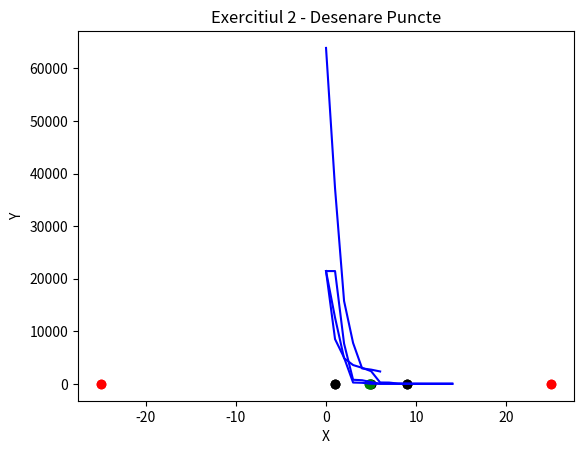

Reproduce this figure in Python.
import numpy as np
import matplotlib.pyplot as plt
import copy


# Exercitiul 1


# k (numarul de conditionare) = raportul dintre cea mai mare valoare proprie si cea mai mica valoare proprie
# Construim matricea A ca fiind o matrice diagonala (valorile proprii vor fi pe diagonala in acest caz,
# deoarece determinantul unei matrici diagonale este produsul elementelor de pe diagonala).
# Alegem valorile proprii astfel incat k > 10^6.
# Aceasta matrice diagonala este inversabila, deoarece toate elementele de pe diagonala sunt nenule.
# Solutia problemei este x = A^(-1) * b si este unica.
def a1():
    EPSILON = 10**-5
    VAL_PESTE_K = 10**1
    VAL_MIN = 10**3 + EPSILON
    VAL_PESTE_MIN = 10**1
    VALOARE_PROPRIE_MIN = 0.000001

    n = 2
    k = 10**6 + EPSILON

    A = np.diag([VALOARE_PROPRIE_MIN, VALOARE_PROPRIE_MIN * k] + [VALOARE_PROPRIE_MIN] * (n - 2))
    b = np.array([VAL_MIN * VALOARE_PROPRIE_MIN / np.sqrt(n), VAL_MIN * VALOARE_PROPRIE_MIN * k / np.sqrt(n)] + [VAL_MIN * VALOARE_PROPRIE_MIN / np.sqrt(n)] * (n - 2)).reshape(n, 1)
    print('b:', b)

    valoriProprii = np.linalg.eigvals(A)
    print('Valori proprii:', valoriProprii)
    print('k:', max(valoriProprii) / min(valoriProprii))

    x = np.linalg.inv(A) @ b
    print('Solutia:', x)
    print('V*:', np.linalg.norm(x))

    return A, b, x


A, b, x = a1()


def alegereAlpha0(L):
    EPSILON = 10**-10
    return np.random.uniform(0.0 + EPSILON, 2.0 / L - EPSILON)


def functie(A, b, x):
    return 0.5 * np.linalg.norm(A @ x - b)**2


def alegereAlpha1(A, b, x, gradient):
    STANGA = 0.0
    DREAPTA = 1.0
    DIMENSIUNE_PAS = 0.01

    minimFunctie = np.inf
    alphaSolutie = None
    for alpha in np.arange(STANGA, DREAPTA, DIMENSIUNE_PAS):
        if functie(A, b, x - alpha * gradient) < minimFunctie:
            minimFunctie = functie(A, b, x - alpha * gradient)
            alphaSolutie = alpha

    return alphaSolutie


def alegereAlpha2(A, b, x, gradient):
    EPSILON = 10**-10
    LIMITA_GENERARE_ALPHA = 1.0
    c = np.random.uniform(0.0 + EPSILON, 1.0 - EPSILON)
    p = np.random.uniform(0.0 + EPSILON, 1.0 - EPSILON)
    alpha = np.random.uniform(0.0 + EPSILON, LIMITA_GENERARE_ALPHA - EPSILON)

    while functie(A, b, x - alpha * gradient) > functie(A, b, x) - c * alpha * (np.linalg.norm(gradient)**2):
        alpha = p * alpha

    return alpha


def b1(A, b, pragGradient, numarIteratii):
    NUMAR_ITERATII_PRINTARE = 10
    x = np.array([500.0] * A.shape[1]).reshape(A.shape[1], 1)
    L = max(np.linalg.eigvals(A))
    informatii = []
    for iteratieCurenta in range(numarIteratii):
        gradient = A.T @ (A @ x - b)

        # alpha = alegereAlpha0(L)
        # alpha = alegereAlpha1(A, b, x, gradient)
        alpha = alegereAlpha2(A, b, x, gradient)

        urmatorulX = x - alpha * gradient
        if np.linalg.norm(gradient) < pragGradient:
            break

        if iteratieCurenta % NUMAR_ITERATII_PRINTARE == 0:
            print('Iteratia:', iteratieCurenta, 'x:', x, 'Functie:', functie(A, b, x))
        informatii.append((x, functie(A, b, x)))

        x = urmatorulX

    plt.plot([i for i in range(len(informatii))], [informatie[1] for informatie in informatii], color='blue')
    plt.xlabel('Iteratii')
    plt.ylabel('Functie Obiectiv')
    plt.title('Exercitiul 1 - Punctul b)')
    plt.show()

    return x


b1(A, b, 10**-13, 15)

def calculareGradientStohastic0(A, b, dimensiuneBatch):
    SCALAR = 1000.0
    gradientStohastic = np.zeros((A.shape[1], 1))
    for valoareCurenta in range(dimensiuneBatch):
        xAleator = np.random.uniform(size=(A.shape[1], 1)) * SCALAR
        gradientStohastic += A.T @ (A @ xAleator - b)
    return gradientStohastic / dimensiuneBatch


def calculareGradientStohastic1(A, b, x, dimensiuneBatch):
    gradientReal = A.T @ (A @ x - b)

    if dimensiuneBatch > gradientReal.shape[0]:
        return gradientReal

    indexiLinii = np.random.choice(gradientReal.shape[0], size=dimensiuneBatch, replace=False)

    gradientStohastic = np.zeros(gradientReal.shape)
    gradientStohastic[indexiLinii] = gradientReal[indexiLinii]

    return gradientStohastic


def c1(A, b, pragGradient, numarIteratii, dimensiuneBatch):
    NUMAR_ITERATII_PRINTARE = 10
    x = np.array([500.0] * A.shape[1]).reshape(A.shape[1], 1)
    L = max(np.linalg.eigvals(A))
    informatii = []
    for iteratieCurenta in range(numarIteratii):
        # gradientStohastic = calculareGradientStohastic0(A, b, dimensiuneBatch)
        gradientStohastic = calculareGradientStohastic1(A, b, x, dimensiuneBatch)

        # alpha = alegereAlpha0(L)
        # alpha = alegereAlpha1(A, b, x, gradientStohastic)
        alpha = alegereAlpha2(A, b, x, gradientStohastic)

        urmatorulX = x - alpha * gradientStohastic
        if np.linalg.norm(gradientStohastic) < pragGradient:
            break

        if iteratieCurenta % NUMAR_ITERATII_PRINTARE == 0:
            print('Iteratia:', iteratieCurenta, 'x:', x, 'Functie:', functie(A, b, x))
        informatii.append((x, functie(A, b, x)))

        x = urmatorulX

    plt.plot([i for i in range(len(informatii))], [informatie[1] for informatie in informatii], color='blue')
    plt.xlabel('Iteratii')
    plt.ylabel('Functie Obiectiv')
    plt.title('Exercitiul 1 - Punctul c)')
    plt.show()

    return x


c1(A, b, 10**-13, 15, 1)


def generarePseudoGradient(A, b, x):
    STANGA = 0.01
    DREAPTA = 0.1

    gradientReal = A.T @ (A @ x - b)

    perturbare = np.random.uniform(size=gradientReal.shape)

    normaInitialaPerturbare = np.linalg.norm(perturbare)
    normaDoritaPerturbare = np.random.uniform(STANGA, DREAPTA)
    pseudoGradient = gradientReal + perturbare * normaDoritaPerturbare / normaInitialaPerturbare

    return pseudoGradient


def d1(A, b, pragGradient, numarIteratii):
    NUMAR_ITERATII_PRINTARE = 10
    x = np.array([500.0] * A.shape[1]).reshape(A.shape[1], 1)
    L = max(np.linalg.eigvals(A))
    informatii = []
    for iteratieCurenta in range(numarIteratii):
        pseudoGradient = generarePseudoGradient(A, b, x)

        # alpha = alegereAlpha0(L)
        # alpha = alegereAlpha1(A, b, x, pseudoGradient)
        alpha = alegereAlpha2(A, b, x, pseudoGradient)

        urmatorulX = x - alpha * pseudoGradient
        if np.linalg.norm(pseudoGradient) < pragGradient:
            break

        if iteratieCurenta % NUMAR_ITERATII_PRINTARE == 0:
            print('Iteratia:', iteratieCurenta, 'x:', x, 'Functie:', functie(A, b, x))
        informatii.append((x, functie(A, b, x)))

        x = urmatorulX

    plt.plot([i for i in range(len(informatii))], [informatie[1] for informatie in informatii], color='blue')
    plt.xlabel('Iteratii')
    plt.ylabel('Functie Obiectiv')
    plt.title('Exercitiul 1 - Punctul d)')
    plt.show()

    return x


d1(A, b, 10**-13, 15)


# Exercitiul 2


def calculH(x, W, p):
    suma = 0.0
    for i in range(x.shape[0]):
        for j in range(i + 1, x.shape[0]):
            suma += W[i, j] * (np.linalg.norm(x[i] - x[j]) ** p)
    return suma


def gradientH(x, W, p, esteSediu):
    EPSILON = 10**-10
    gradient = np.zeros(x.shape)
    for i in range(x.shape[0]):
        if not esteSediu[i]:
            for j in range(x.shape[0]):
                if i != j:
                    if i < j:
                        for k in range(x.shape[1]):
                            gradient[i, k] += W[i, j] * p * (np.linalg.norm(x[i] - x[j]) ** (p - 1)) / (2.0 * np.linalg.norm(x[i] - x[j]) + EPSILON) * 2.0 * (x[i, k] - x[j, k])
                    else:
                        for k in range(x.shape[1]):
                            gradient[i, k] -= W[i, j] * p * (np.linalg.norm(x[j] - x[i]) ** (p - 1)) / (2.0 * np.linalg.norm(x[j] - x[i]) + EPSILON) * 2.0 * (x[i, k] - x[j, k])
    return gradient


def alegereAlpha3(x, W, p, esteSediu):
    STANGA = 0.0
    DREAPTA = 1.0
    DIMENSIUNE_PAS = 0.01

    minimFunctie = np.inf
    alphaSolutie = None
    for alpha in np.arange(STANGA, DREAPTA, DIMENSIUNE_PAS):
        valoareFunctie = calculH(x - alpha * gradientH(x, W, p, esteSediu), W, p)
        if valoareFunctie < minimFunctie:
            minimFunctie = valoareFunctie
            alphaSolutie = alpha

    return alphaSolutie


def alegereAlpha4(x, W, p, esteSediu):
    EPSILON = 10**-10
    LIMITA_GENERARE_ALPHA = 1.0
    c = np.random.uniform(0.0 + EPSILON, 1.0 - EPSILON)
    pIntern = np.random.uniform(0.0 + EPSILON, 1.0 - EPSILON)
    alpha = np.random.uniform(0.0 + EPSILON, LIMITA_GENERARE_ALPHA - EPSILON)

    while calculH(x - alpha * gradientH(x, W, p, esteSediu), W, p) > calculH(x, W, p) - c * alpha * (np.linalg.norm(gradientH(x, W, p, esteSediu))**2):
        alpha = pIntern * alpha

    return alpha


def coborarePeGradient(x, W, p, esteSediu, pragGradient, numarIteratii):
    NUMAR_ITERATII_PRINTARE = 10
    informatii = []
    for iteratieCurenta in range(numarIteratii):
        gradient = gradientH(x, W, p, esteSediu)

        # alpha = alegereAlpha3(x, W, p, esteSediu)
        alpha = alegereAlpha4(x, W, p, esteSediu)

        urmatorulX = x - alpha * gradient
        if np.linalg.norm(gradient) < pragGradient:
            break

        valoareFunctie = calculH(x, W, p)
        if iteratieCurenta % NUMAR_ITERATII_PRINTARE == 0:
            print('Iteratia:', iteratieCurenta, 'x:', x, 'Functie:', valoareFunctie)
        informatii.append((x, valoareFunctie))

        x = urmatorulX

    plt.plot([i for i in range(len(informatii))], [informatie[1] for informatie in informatii], color='blue')
    plt.xlabel('Iteratii')
    plt.ylabel('Functie Obiectiv')
    plt.title('Exercitiul 2 - Coborare pe Gradient')
    plt.show()

    return x


def calculareGradientStohasticH0(x, W, p, esteSediu, dimensiuneBatch):
    SCALAR = 1000.0
    gradientStohastic = np.zeros(x.shape)
    for valoareCurenta in range(dimensiuneBatch):
        xAleator = np.random.uniform(size=x.shape) * SCALAR
        gradientStohastic += gradientH(xAleator, W, p, esteSediu)
    return gradientStohastic / dimensiuneBatch


def calculareGradientStohasticH1(x, W, p, esteSediu, dimensiuneBatch):
    gradientReal = gradientH(x, W, p, esteSediu)

    if dimensiuneBatch > gradientReal.shape[0]:
        return gradientReal

    indexiLinii = np.random.choice(gradientReal.shape[0], size=dimensiuneBatch, replace=False)

    gradientStohastic = np.zeros(gradientReal.shape)
    gradientStohastic[indexiLinii] = gradientReal[indexiLinii]

    return gradientStohastic


def coborarePeGradientStohastic(x, W, p, esteSediu, pragGradient, numarIteratii, dimensiuneBatch):
    NUMAR_ITERATII_PRINTARE = 10
    informatii = []
    for iteratieCurenta in range(numarIteratii):
        # gradientStohastic = calculareGradientStohasticH0(x, W, p, esteSediu, dimensiuneBatch)
        gradientStohastic = calculareGradientStohasticH1(x, W, p, esteSediu, dimensiuneBatch)

        # alpha = alegereAlpha3(x, W, p, esteSediu)
        alpha = alegereAlpha4(x, W, p, esteSediu)

        urmatorulX = x - alpha * gradientStohastic
        #if np.linalg.norm(gradientStohastic) < pragGradient:
        #    break

        valoareFunctie = calculH(x, W, p)
        if iteratieCurenta % NUMAR_ITERATII_PRINTARE == 0:
            print('Iteratia:', iteratieCurenta, 'x:', x, 'Functie:', valoareFunctie)
        informatii.append((x, valoareFunctie))

        x = urmatorulX

    plt.plot([i for i in range(len(informatii))], [informatie[1] for informatie in informatii], color='blue')
    plt.xlabel('Iteratii')
    plt.ylabel('Functie Obiectiv')
    plt.title('Exercitiul 2 - Coborare pe Gradient Stohastic')
    plt.show()

    return x


def desenarePuncte(xInitial, xFinal, esteSediu):
    for i in range(xInitial.shape[0]):
        if esteSediu[i]:
            plt.scatter(xInitial[i, 0], xInitial[i, 1], color='black')
        else:
            plt.scatter(xInitial[i, 0], xInitial[i, 1], color='red')
    for i in range(xFinal.shape[0]):
        if not esteSediu[i]:
            plt.scatter(xFinal[i, 0], xFinal[i, 1], color='green')

    plt.xlabel('X')
    plt.ylabel('Y')
    plt.title('Exercitiul 2 - Desenare Puncte')
    plt.show()


def exercitiul2():
    x = np.array([
        [-25.0, -25.0],
        [-25.0, 25.0],
        [25.0, -25.0],
        [25.0, 25.0],

        [1.0, 1.0],
        [5.0, 1.0],
        [9.0, 1.0],
        [1.0, 5.0],
        [1.0, 9.0],
        [5.0, 9.0],
        [9.0, 5.0],
        [9.0, 9.0],
    ])
    W = np.ones((x.shape[0], x.shape[0]))
    p = 2
    esteSediu = np.array([False, False, False, False, True, True, True, True, True, True, True, True])

    xInitial = copy.deepcopy(x)
    xFinal = coborarePeGradient(x, W, p, esteSediu, 10**-13, 7)
    # xFinal = coborarePeGradientStohastic(x, W, p, esteSediu, 10**-13, 20, 1)

    # Cu rosu desenam pozitiile initiale ale punctelor mobile, cu negru pozitiile initiale ale punctelor fixe, iar cu verde pozitiile finale ale punctelor mobile.
    desenarePuncte(xInitial, xFinal, esteSediu)

    print('xInitial:', xInitial)
    print('xFinal:', xFinal)


exercitiul2()




